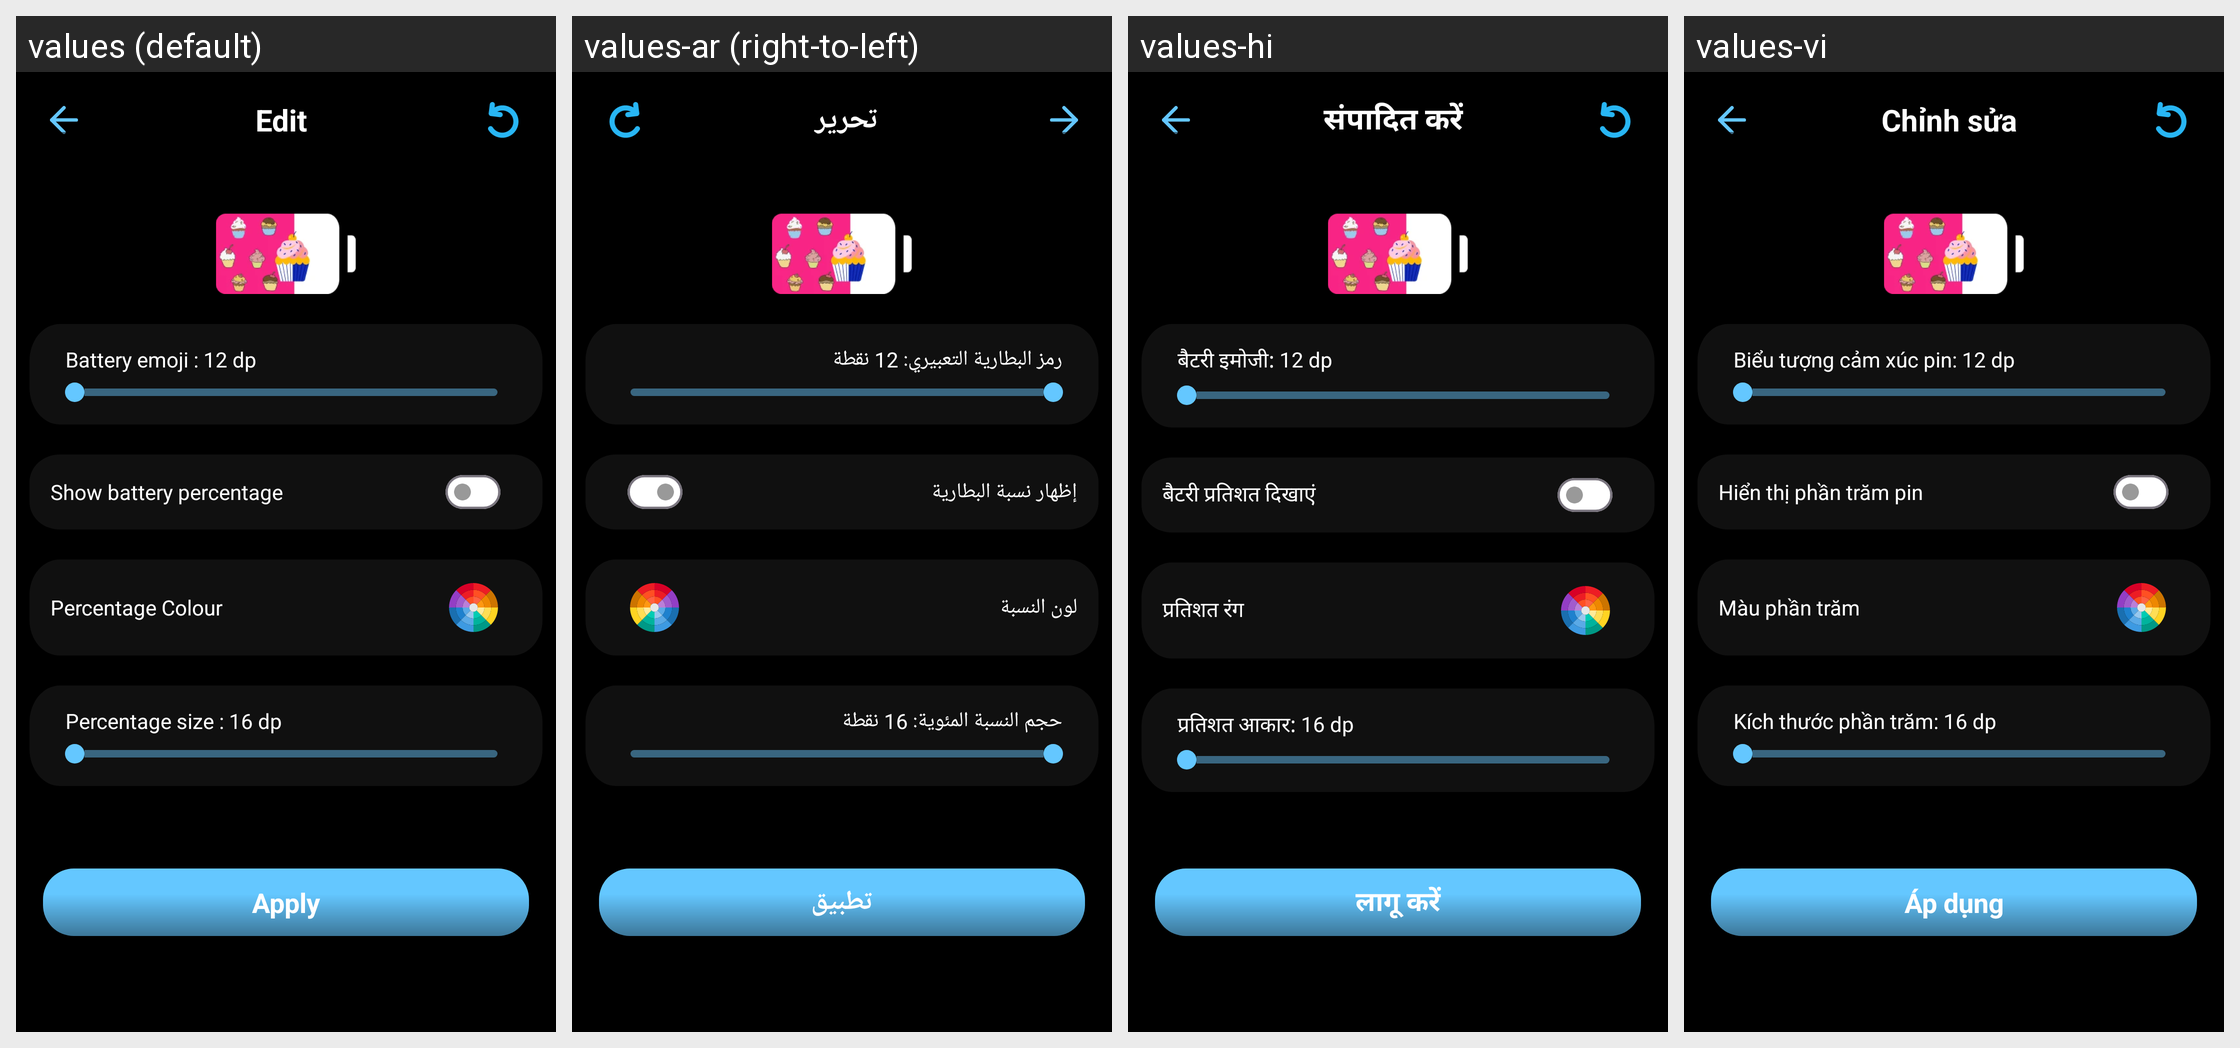

For this localized Android screen grid, give each drawn string resource with its value in every locale shown.
Android screen res/layout/activity_emoji_edit_applay.xml rendered under 4 locales, left to right: values (default), values-ar (right-to-left), values-hi, values-vi. Device: Nexus 5 (rendered at 1080×1920; each locale shown at half size, 540×960, under a caption strip naming it); theme Theme.BatteryAnimation.
Other locales in the repository, not shown: values-es-rES, values-fr, values-fr-rFR, values-in, values-it-rIT, values-ja, values-ko, values-ms, values-ms-rMY, values-phi, values-pt-rPT, values-th, values-tr, values-tr-rTR.
Strings drawn on this screen, with the default value and each locale's value (text and hints the layout hard-codes, and strings that could not be matched under every locale, appear in the picture but are not listed):

edit
  values: Edit
  values-ar: تحرير
  values-hi: संपादित करें
  values-vi: Chỉnh sửa

battery_emoji_12_dp
  values: Battery emoji : 12 dp
  values-ar: رمز البطارية التعبيري: 12 نقطة
  values-hi: बैटरी इमोजी: 12 dp
  values-vi: Biểu tượng cảm xúc pin: 12 dp

show_battery_percentage
  values: Show battery percentage
  values-ar: إظهار نسبة البطارية
  values-hi: बैटरी प्रतिशत दिखाएं
  values-vi: Hiển thị phần trăm pin

percentage_colour
  values: Percentage Colour
  values-ar: لون النسبة
  values-hi: प्रतिशत रंग
  values-vi: Màu phần trăm

percentage_size_16_dp
  values: Percentage size : 16 dp
  values-ar: حجم النسبة المئوية: 16 نقطة
  values-hi: प्रतिशत आकार: 16 dp
  values-vi: Kích thước phần trăm: 16 dp

apply
  values: Apply
  values-ar: تطبيق
  values-hi: लागू करें
  values-vi: Áp dụng
